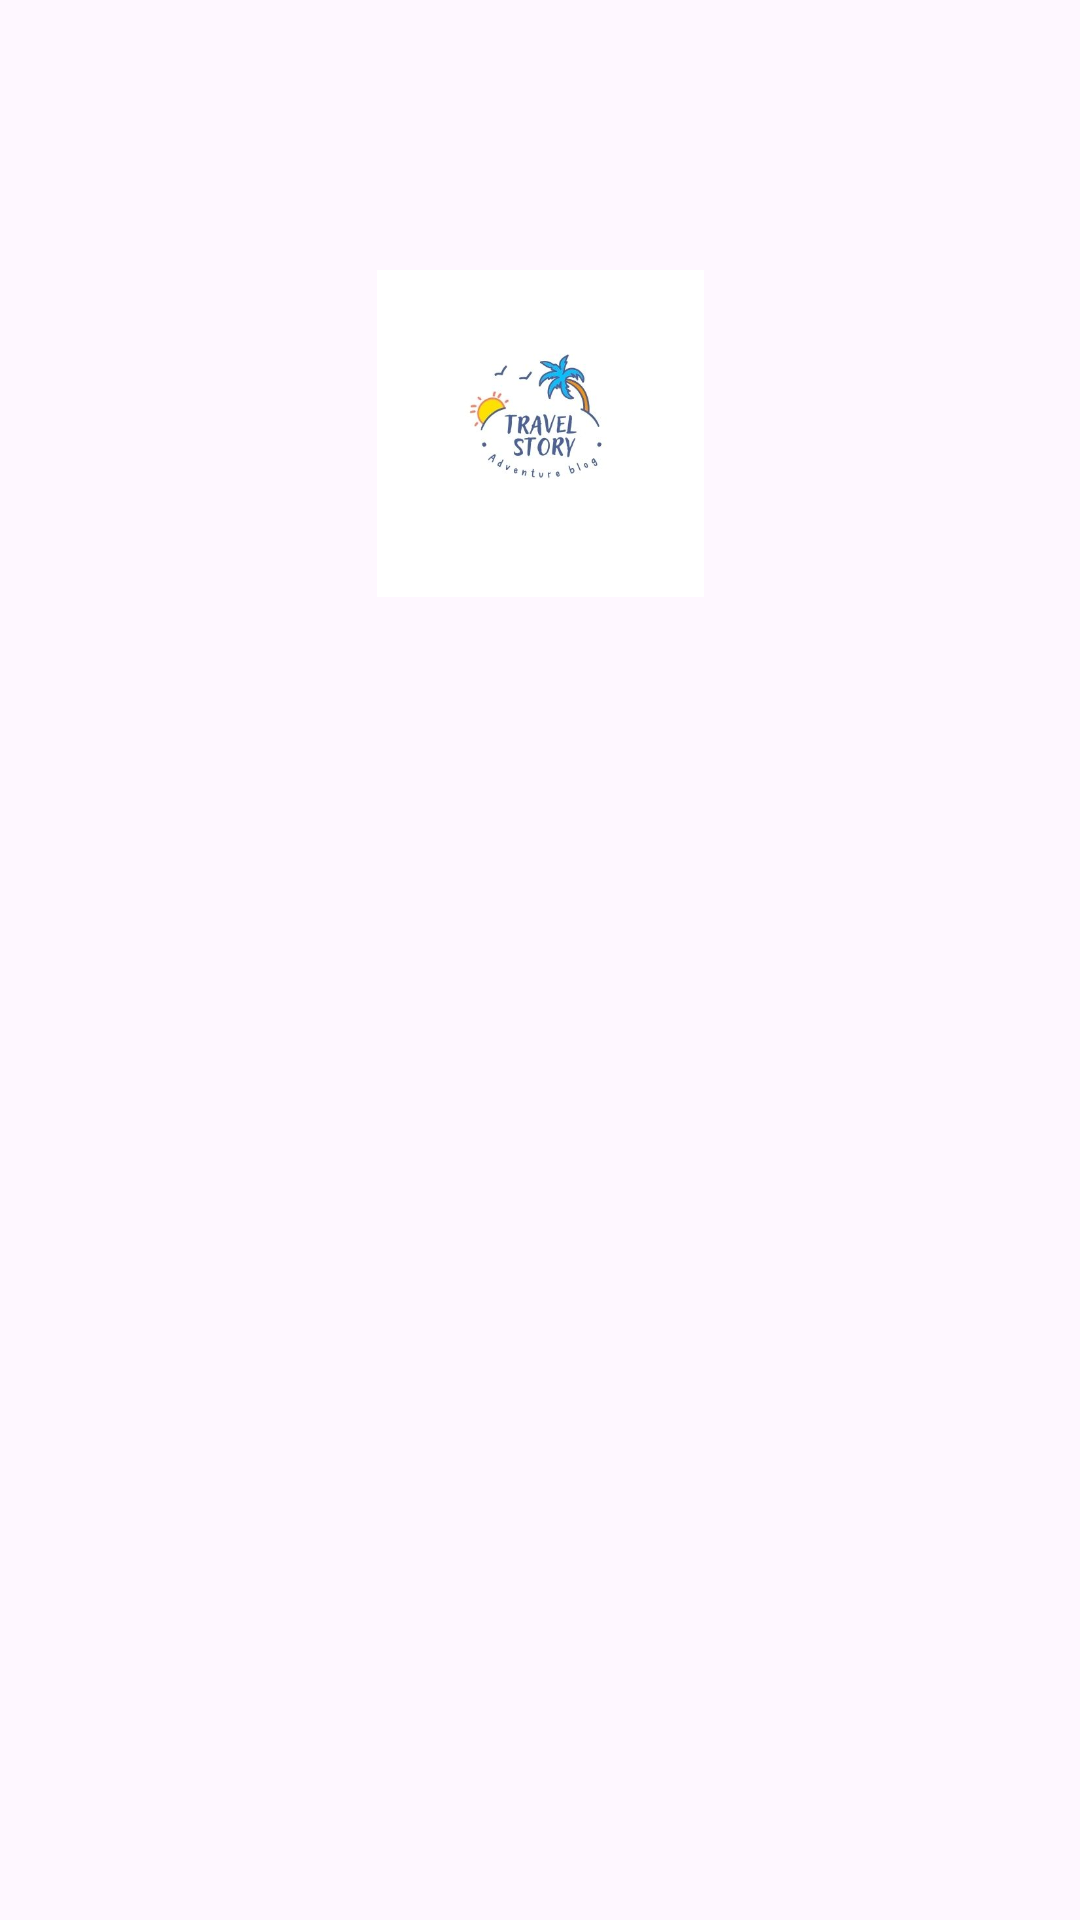

The Android layout XML behind this screen, and the referenced resources:
<!-- AndroidManifest.xml: application theme Theme.Sinyal -->
<!-- res/layout/activity_login.xml -->
<?xml version="1.0" encoding="utf-8"?>
<androidx.constraintlayout.widget.ConstraintLayout xmlns:android="http://schemas.android.com/apk/res/android"
    xmlns:app="http://schemas.android.com/apk/res-auto"
    xmlns:tools="http://schemas.android.com/tools"
    android:layout_width="match_parent"
    android:layout_height="match_parent"
    tools:context=".LoginActivity">

    <ImageView
        android:id="@+id/login"
        android:layout_width="114dp"
        android:layout_height="109dp"
        android:layout_marginTop="90dp"
        android:contentDescription="@string/iconLogin"
        android:src="@drawable/story"
        app:layout_constraintEnd_toEndOf="parent"
        app:layout_constraintStart_toStartOf="parent"
        app:layout_constraintTop_toTopOf="parent" />

    <TextView
        android:id="@+id/tvDesc"
        android:layout_width="wrap_content"
        android:layout_height="wrap_content"
        android:layout_marginTop="24dp"
        android:alpha="0"
        tools:alpha="1"
        android:text="@string/login_description"
        android:textColor="@color/black"
        android:textSize="20sp"
        app:layout_constraintEnd_toEndOf="@+id/login"
        app:layout_constraintStart_toStartOf="@+id/login"
        app:layout_constraintTop_toBottomOf="@+id/login" />

    <TextView
        android:id="@+id/tvLogin"
        android:layout_width="wrap_content"
        android:layout_height="wrap_content"
        android:layout_marginTop="60dp"
        android:alpha="0"
        tools:alpha="1"
        android:fontFamily="sans-serif-condensed-medium"
        android:text="@string/tvLogin"
        android:contentDescription="@string/iconLogin"
        android:textColor="@color/black"
        android:textSize="23sp"
        app:layout_constraintStart_toStartOf="@+id/tvDesc"
        app:layout_constraintTop_toBottomOf="@+id/tvDesc" />

    <com.example.sinyal.customview.Email
        android:id="@+id/email"
        android:layout_width="0dp"
        android:layout_height="wrap_content"
        android:layout_marginTop="16dp"
        android:alpha="0"
        tools:alpha="1"
        android:hint="@string/email"
        app:layout_constraintEnd_toEndOf="@+id/tvDesc"
        app:layout_constraintStart_toStartOf="@+id/tvDesc"
        app:layout_constraintTop_toBottomOf="@+id/tvLogin" />

    <com.example.sinyal.customview.Password
        android:id="@+id/pass"
        android:layout_width="0dp"
        android:layout_height="wrap_content"
        android:layout_marginTop="16dp"
        android:alpha="0"
        tools:alpha="1"
        android:hint="@string/password"
        app:layout_constraintEnd_toEndOf="@+id/tvDesc"
        app:layout_constraintStart_toStartOf="@+id/tvDesc"
        app:layout_constraintTop_toBottomOf="@+id/email" />

    <Button
        android:id="@+id/btnLogin"
        android:layout_width="0dp"
        android:layout_height="wrap_content"
        android:layout_marginTop="8dp"
        android:alpha="0"
        tools:alpha="1"
        android:backgroundTint="#FFDFDF"
        android:text="@string/login_button"
        app:layout_constraintEnd_toEndOf="@+id/pass"
        app:layout_constraintStart_toStartOf="@+id/pass"
        app:layout_constraintTop_toBottomOf="@+id/passVisible"/>

    <TextView
        android:id="@+id/tvRegistDesc"
        android:layout_width="wrap_content"
        android:layout_height="wrap_content"
        android:layout_marginTop="20dp"
        android:layout_marginEnd="32dp"
        android:alpha="0"
        tools:alpha="1"
        android:text="@string/register"
        android:textColor="@color/black"
        app:layout_constraintEnd_toEndOf="@+id/btnLogin"
        app:layout_constraintStart_toStartOf="@+id/btnLogin"
        app:layout_constraintTop_toBottomOf="@+id/btnLogin" />

    <CheckBox
        android:id="@+id/passVisible"
        android:layout_width="wrap_content"
        android:layout_height="wrap_content"
        android:alpha="0"
        tools:alpha="1"
        android:text="@string/passwordVisible"
        app:layout_constraintStart_toStartOf="@+id/pass"
        app:layout_constraintTop_toBottomOf="@+id/pass" />

    <TextView
        android:id="@+id/btnRegister"
        android:layout_width="wrap_content"
        android:layout_height="wrap_content"
        android:layout_marginStart="4dp"
        android:alpha="0"
        tools:alpha="1"
        android:text="@string/register_button"
        android:textColor="@color/black"
        app:layout_constraintStart_toEndOf="@+id/tvRegistDesc"
        app:layout_constraintTop_toTopOf="@+id/tvRegistDesc" />

    <ProgressBar
        android:id="@+id/progressBar"
        style="?android:attr/progressBarStyle"
        android:layout_width="wrap_content"
        android:layout_height="wrap_content"
        android:visibility="gone"
        tools:visibility="visible"
        app:layout_constraintBottom_toTopOf="@+id/btnLogin"
        app:layout_constraintEnd_toEndOf="parent"
        app:layout_constraintStart_toStartOf="parent"
        app:layout_constraintTop_toTopOf="@+id/email" />

</androidx.constraintlayout.widget.ConstraintLayout>
<!-- resources referenced by this layout -->
<resources>
  <color name="black">#FF000000</color>
  <!-- drawable story: jpg bitmap (drawable, 16186 bytes) -->
  <string name="email">Enter your email address</string>
  <string name="iconLogin">Just a decorative icon for login</string>
  <string name="login_button">Sign In</string>
  <string name="login_description">Hello, welcome to Tale App</string>
  <string name="password">Enter your password</string>
  <string name="passwordVisible">Show Password</string>
  <string name="register">Don\'t have an account yet?</string>
  <string name="register_button">Register</string>
  <string name="tvLogin">Sign In</string>
  <style name="Theme.Sinyal" parent="Base.Theme.Sinyal" />
  <style name="Base.Theme.Sinyal" parent="Theme.Material3.DayNight.NoActionBar">
          
          
      </style>
</resources>
